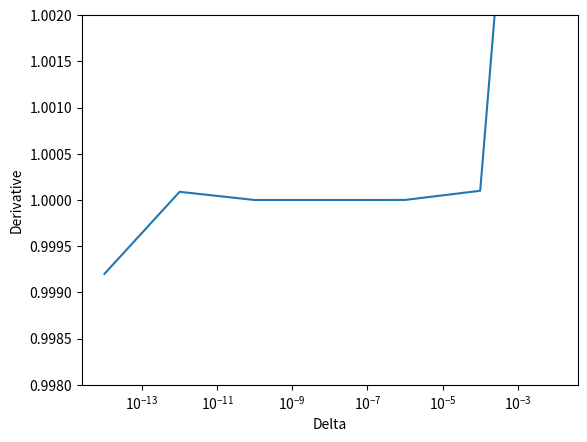

Write Python code to recreate this figure.
import matplotlib.pyplot as plt
import numpy as np

# This section of the lab deals with the derivative problem. (Exercise 4.3)

print("The following program calculates the derivative of a function, then tests its accuracy as sigma becomes increasingly smaller.")

delta = np.array ([1e-2, 1e-4, 1e-6, 1e-7, 1e-8, 1e-9, 1e-10, 1e-12, 1e-14])
x = 1

def limit (x):
    return (x*(x-1))

derivative = ((limit(x+delta) - limit(x))/delta)

print("These are the derivative values: ",derivative)

plt.xscale("log")
plt.ylim([0.998, 1.002])
plt.xlabel("Delta")
plt.ylabel("Derivative")
_=plt.plot(delta,derivative)
plt.show()
